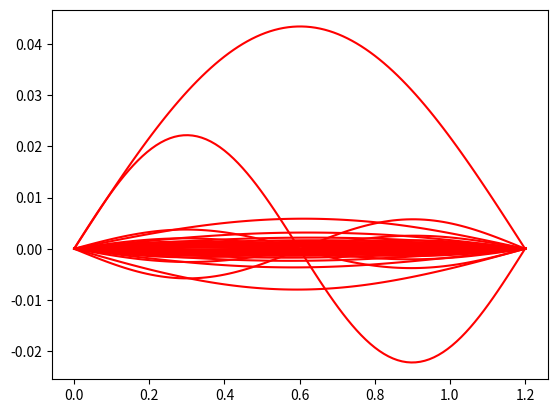
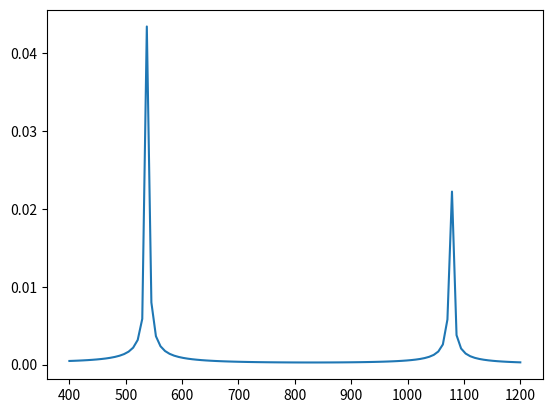
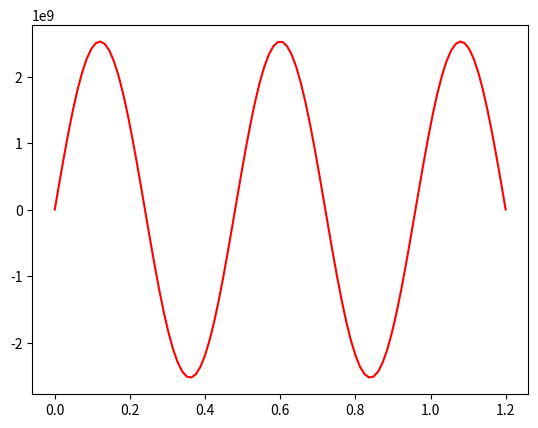

The script that saved these images, in order:
# [redacted]
# [redacted]

from matplotlib import pyplot as plt

class BoundaryValueProblem:
    # Initialize N and grid space
    def __init__(self, a, b, N, omega=400):
        from numpy import linspace
        self.N = N
        # Get the cell edge grid to plot g(x)
        self.x,self.dx = linspace(a,b,N,retstep=True)
        
        # given constants
        self.mu = 0.003
        self.T = 127.
        self.L = b
        self.omega = omega
    
    # Create the matrices
    def loadMatrices(self, omega=-1):
        from numpy import zeros
        # get T and h
        h=float(self.dx)
        T=self.T
        
        # get omega default or new omega
        if omega == -1:
            omega = self.omega

        self.A = zeros([self.N,self.N]) # Initialize A in Ay=b
        # Find first 2 rows of A
        self.A[0,0] = 1
        self.A[-1,-1] = 1
        self.f = zeros([self.N])
        
        # Find the rest of A
        for i in range(1, self.N - 1):
            # Get diagonal A values
            self.A[i,i+1] = T/h**2
            self.A[i,i]   = self.mu*omega**2 - 2*T/h**2
            self.A[i,i-1] = T/h**2
            
            # Get all non-zero f values
            if self.x[i] >= 0.8 and self.x[i] <= 1:
                self.f[i] = -0.73
        
        #boundary conditions
        self.f[0] = 0
        self.f[-1] = 0
    
    def omegaShift(self, omegaA = 400, omegaB = 1200):
        from numpy import linspace
        N=100
        self.omegaValues = linspace(omegaA,omegaB,N) # Get range of omega values
        self.maxAValues = [] # Initialize max amplitude values
        
        # Find the maximum amplitude for each omega value
        for i in self.omegaValues:
            self.loadMatrices(i)
            self.maxAValues.append(self.solveProblems())
            self.plotSolution()
        plt.figure(2)
        plt.plot(self.omegaValues, self.maxAValues)
        #plt.show()
        
    
    # Do a linear algebra solver for y in Ay = b
    def solveProblems(self):
        from numpy.linalg import solve
        self.solution = solve(self.A, self.f)
        
        return max(abs(self.solution))
    
    # Plot the solution obtained by the approximation
    def plotSolution(self, figure=1):
        plt.figure(figure)
        #plt.clf()
        plt.plot(self.x,self.solution,'r')
        plt.pause(.01)
        #plt.show()


# Initialize grid
a=0
b=1.2 # L value
N=100
myBVP = BoundaryValueProblem(a,b,N)

# Get and solve Matrices
myBVP.loadMatrices()
myBVP.solveProblems()

# Plot solution estimated with the actual solution
myBVP.plotSolution()

# Find maximum amplitude values for varying omega
myBVP.omegaShift()

# As omega varies, g(x) gets bigger or smaller, and it spikes at certain omega values. As omega gets bigger,
# another mode begins to appear


# P11.2 part f:
myBVP2 = BoundaryValueProblem(a,b,N,omega=2690.4455791038208)
myBVP2.loadMatrices()
myBVP2.solveProblems()
myBVP2.plotSolution(3)

plt.show()

'''
μω2g(x)=Tg′′(x)+f(x)
'''
